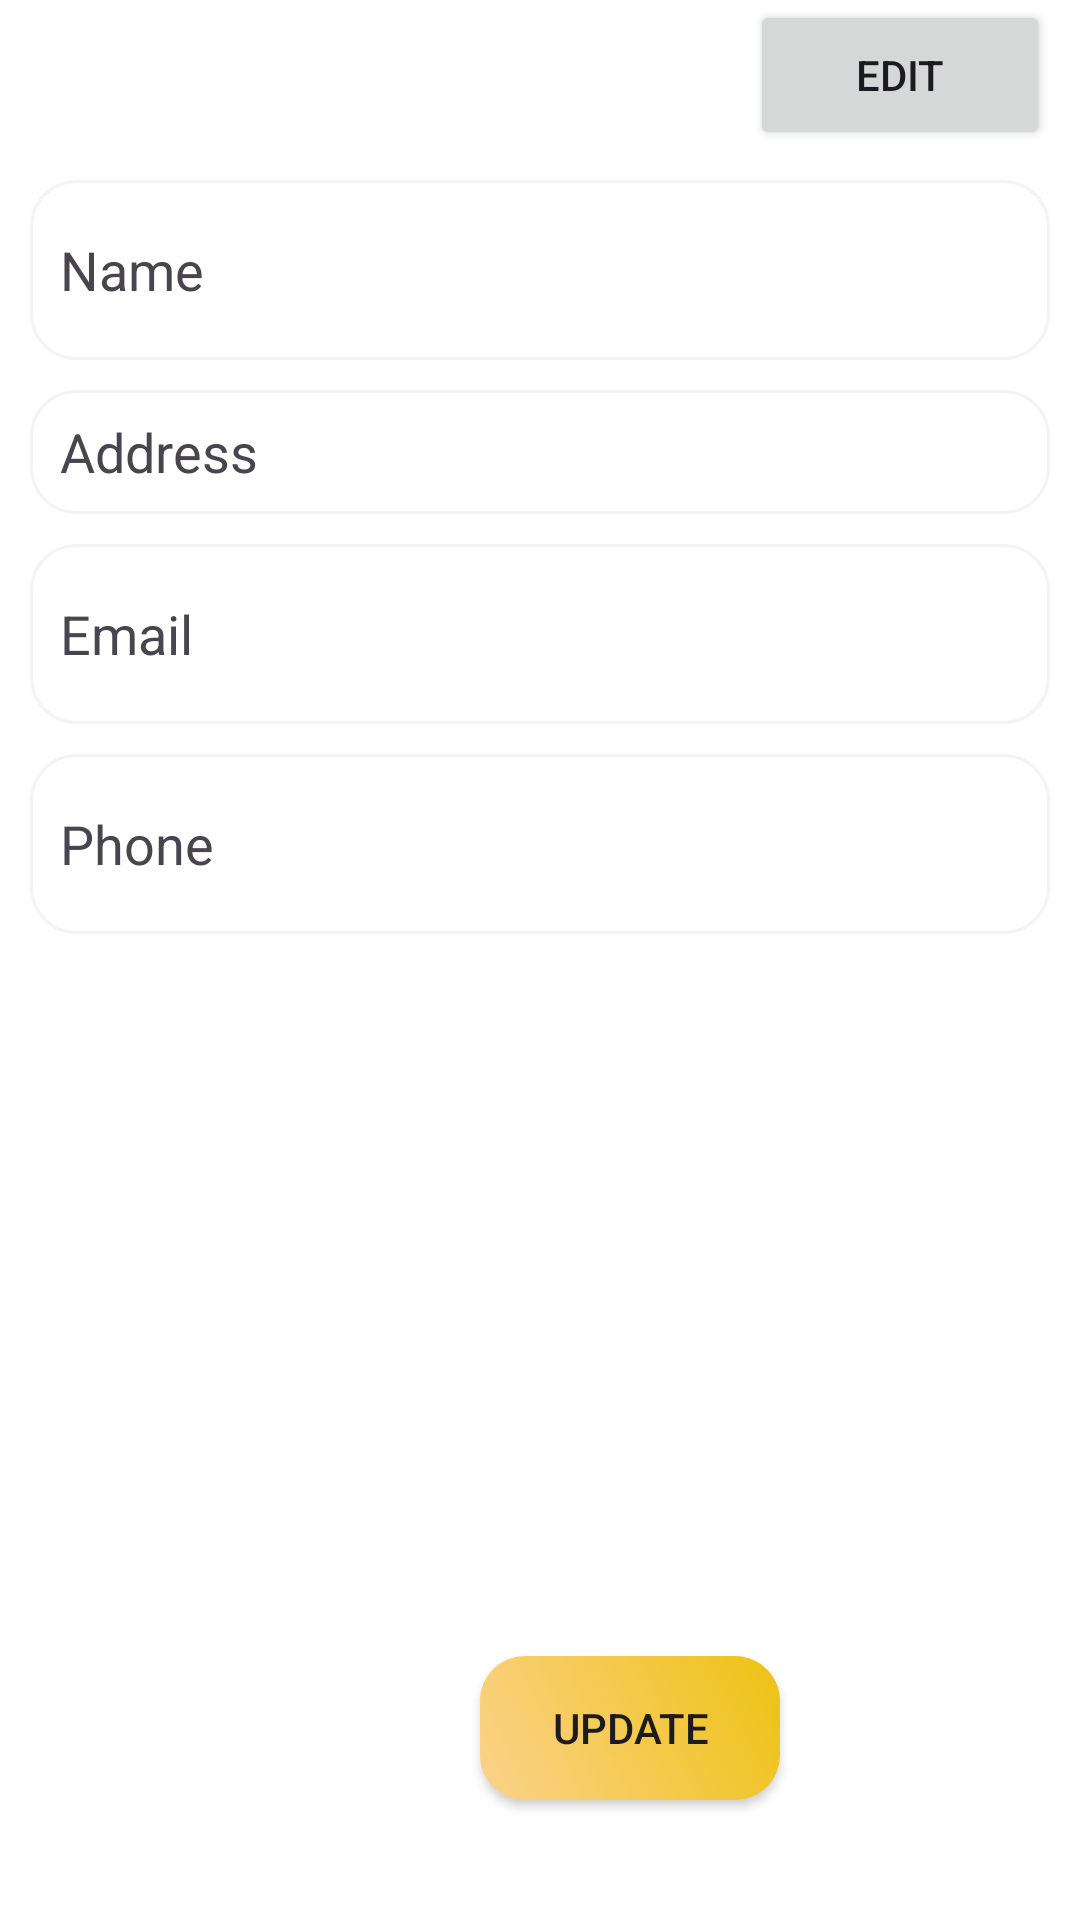

Produce the Android XML layout that renders to this screen, including the resource entries it uses.
<!-- AndroidManifest.xml: application theme Theme.FoodWorld -->
<!-- res/layout/fragment_profile.xml -->
<?xml version="1.0" encoding="utf-8"?>
<FrameLayout xmlns:android="http://schemas.android.com/apk/res/android"
    xmlns:tools="http://schemas.android.com/tools"
    android:layout_width="match_parent"
    android:layout_height="match_parent"
    android:background="@color/white"
    android:orientation="vertical"
    android:paddingStart="10dp"
    android:paddingEnd="10dp"
    tools:context=".fragment.ProfileFragment">

    <LinearLayout
        android:layout_width="match_parent"
        android:layout_height="wrap_content"
        android:orientation="vertical">

        <Button
            android:id="@+id/editButton"
            android:layout_width="100dp"
            android:layout_height="50dp"
            android:layout_gravity="right"
            android:text="Edit" />

        <LinearLayout
            android:layout_width="match_parent"
            android:layout_height="60dp"
            android:layout_marginTop="10dp"
            android:background="@drawable/profileedittextshape"
            android:gravity="center"
            android:orientation="horizontal">

            <TextView
                android:id="@+id/nameProfile"
                android:layout_width="70dp"
                android:layout_height="wrap_content"
                android:text="Name"
                android:textSize="18sp" />

            <EditText
                android:id="@+id/pname"
                android:layout_width="wrap_content"
                android:layout_height="wrap_content"
                android:layout_marginLeft="40dp"
                android:backgroundTint="@android:color/transparent"
                android:ems="10"
                android:inputType="text"
                android:text="" />

        </LinearLayout>

        <LinearLayout
            android:layout_width="match_parent"
            android:layout_height="wrap_content"
            android:layout_marginTop="10dp"
            android:background="@drawable/profileedittextshape"
            android:gravity="center"
            android:orientation="horizontal">

            <TextView
                android:id="@+id/addressProfile"
                android:layout_width="70dp"
                android:layout_height="wrap_content"
                android:text="Address"
                android:textSize="18sp" />

            <EditText
                android:id="@+id/paddress"
                android:layout_width="wrap_content"
                android:layout_height="wrap_content"
                android:layout_marginLeft="40dp"
                android:backgroundTint="@android:color/transparent"
                android:ems="10"
                android:inputType="textMultiLine"
                android:text="" />

        </LinearLayout>

        <LinearLayout
            android:layout_width="match_parent"
            android:layout_height="60dp"
            android:layout_marginTop="10dp"
            android:background="@drawable/profileedittextshape"
            android:gravity="center"
            android:orientation="horizontal">

            <TextView
                android:id="@+id/emailProfile"
                android:layout_width="70dp"
                android:layout_height="wrap_content"
                android:text="Email"
                android:textSize="18sp" />

            <EditText
                android:id="@+id/pemail"
                android:layout_width="wrap_content"
                android:layout_height="wrap_content"
                android:layout_marginLeft="40dp"
                android:backgroundTint="@android:color/transparent"
                android:ems="10"
                android:inputType="textEmailAddress"
                android:text="" />

        </LinearLayout>

        <LinearLayout
            android:layout_width="match_parent"
            android:layout_height="60dp"
            android:layout_marginTop="10dp"
            android:background="@drawable/profileedittextshape"
            android:gravity="center"
            android:orientation="horizontal">

            <TextView
                android:id="@+id/phoneProfile"
                android:layout_width="70dp"
                android:layout_height="wrap_content"
                android:text="Phone"
                android:textSize="18sp" />

            <EditText
                android:id="@+id/pphone"
                android:layout_width="wrap_content"
                android:layout_height="wrap_content"
                android:layout_marginLeft="40dp"
                android:backgroundTint="@android:color/transparent"
                android:ems="10"
                android:inputType="number"
                android:text="" />


        </LinearLayout>


    </LinearLayout>

    <LinearLayout
        android:layout_width="match_parent"
        android:layout_height="wrap_content"
        android:layout_gravity="bottom">

        <androidx.appcompat.widget.AppCompatButton
            android:id="@+id/saveInfoButton"
            android:layout_width="100dp"
            android:layout_height="wrap_content"
            android:layout_marginLeft="150dp"
            android:layout_marginBottom="40dp"
            android:background="@drawable/addtocart"
            android:elevation="5dp"
            android:text="Update"
            android:textAllCaps="true" />
    </LinearLayout>


</FrameLayout>
<!-- resources referenced by this layout -->
<resources>
  <color name="white">#FFFFFFFF</color>
  <!-- drawable addtocart (drawable) -->
  <?xml version="1.0" encoding="utf-8"?>
  <shape xmlns:android="http://schemas.android.com/apk/res/android">
  <corners android:radius="15dp"></corners>
      <gradient android:startColor="@color/startColor"
          android:endColor="@color/endColor"
          android:angle="45"></gradient>
  </shape>
  <!-- drawable profileedittextshape (drawable) -->
  <?xml version="1.0" encoding="utf-8"?>
  <shape xmlns:android="http://schemas.android.com/apk/res/android">
  <stroke android:width="1dp" android:color="#f4f4f4"></stroke>
      <solid android:color="@color/white"></solid>
      <corners android:radius="15dp"></corners>
  </shape>
  <style name="Theme.FoodWorld" parent="Base.Theme.FoodWorld" />
  <color name="startColor">#FBD28B</color>
  <color name="endColor">#EEC213</color>
  <style name="Base.Theme.FoodWorld" parent="Theme.Material3.DayNight.NoActionBar">
          
          
      </style>
</resources>
